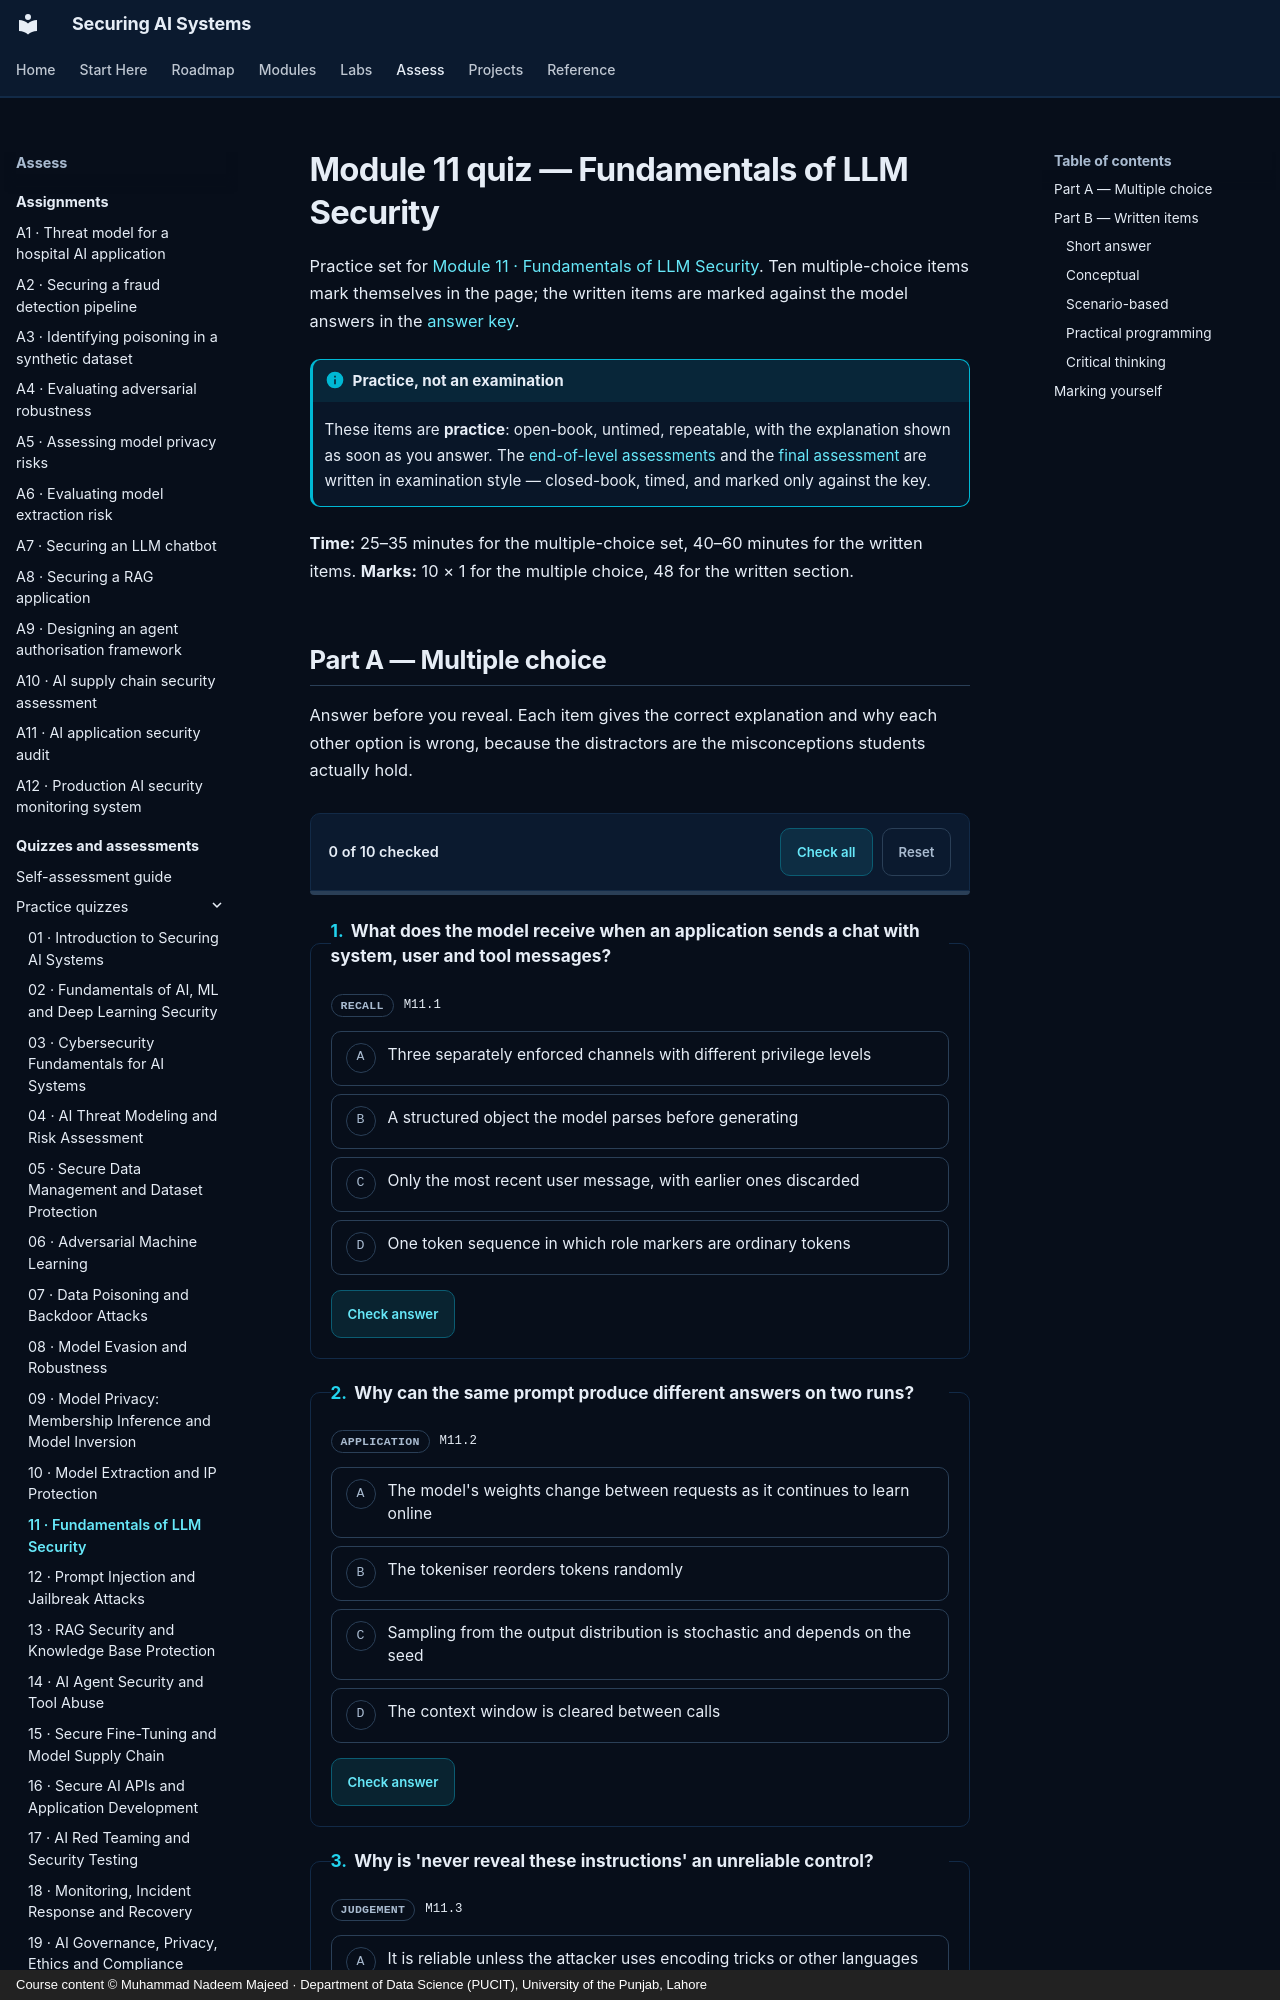

repository: nadeem-majeedch/Securing-AI-Systems · page: quizzes/m11/index.html · generator: mkdocs · copyright: Course content © Muhammad Nadeem Majeed · Department of Data Science (PUCIT), University of the Punjab, Lahore

---
title: "Module 11 quiz — Fundamentals of LLM Security"
description: "Ten multiple-choice and nine written practice items for module 11."
---

# Module 11 quiz — Fundamentals of LLM Security

Practice set for [Module 11 · Fundamentals of LLM Security](../modules/11-llm-security.md). Ten multiple-choice items
mark themselves in the page; the written items are marked against the model answers in the
[answer key](answers/m11.md).

!!! info "Practice, not an examination"

    These items are **practice**: open-book, untimed, repeatable, with the explanation shown as soon as you
    answer. The [end-of-level assessments](level-1.md) and the [final assessment](final.md) are written in
    examination style — closed-book, timed, and marked only against the key.

**Time:** 25–35 minutes for the multiple-choice set, 40–60 minutes for the written items.
**Marks:** 10 × 1 for the multiple choice, 48 for the written section.
